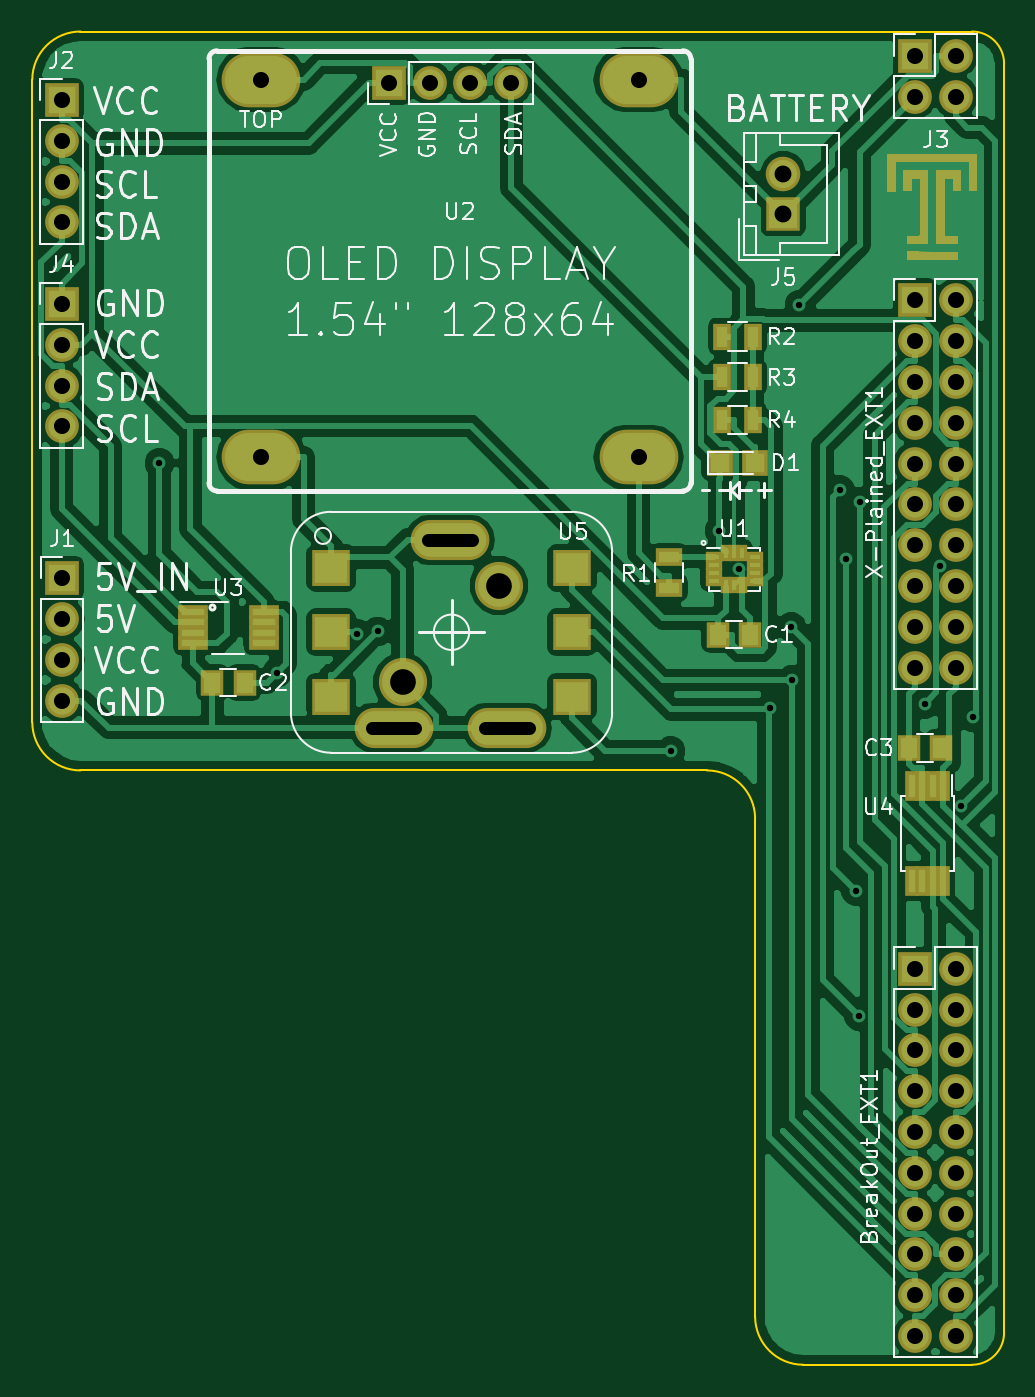
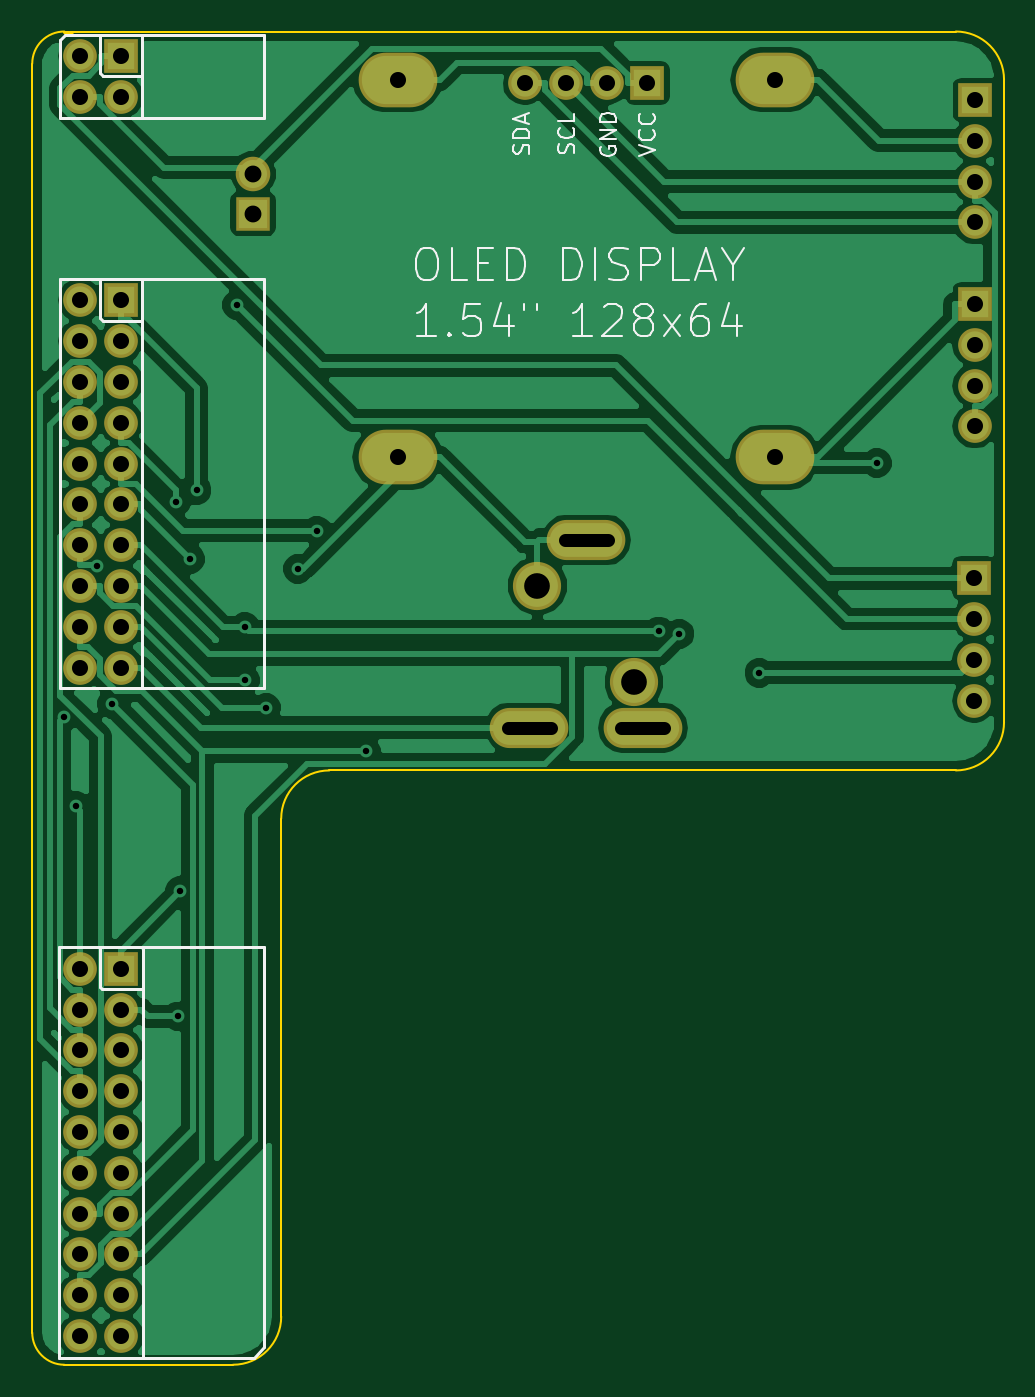
Circuit board: 11 layer files. Board 60.5 x 83.0 mm.
- bottom_copper: AVR_LCD 2.0-B.Cu.gbr (65773 bytes)
- bottom_mask: AVR_LCD 2.0-B.Mask.gbr (2944 bytes)
- paste: AVR_LCD 2.0-B.Paste.gbr (503 bytes)
- bottom_silk: AVR_LCD 2.0-B.SilkS.gbr (11612 bytes)
- outline: AVR_LCD 2.0-Edge.Cuts.gbr (1564 bytes)
- top_copper: AVR_LCD 2.0-F.Cu.gbr (99708 bytes)
- top_mask: AVR_LCD 2.0-F.Mask.gbr (8898 bytes)
- paste: AVR_LCD 2.0-F.Paste.gbr (2521 bytes)
- top_silk: AVR_LCD 2.0-F.SilkS.gbr (46087 bytes)
- drill: AVR_LCD 2.0-NPTH.drl (147 bytes)
- drill: AVR_LCD 2.0-PTH.drl (1731 bytes)

=== bottom_copper: AVR_LCD 2.0-B.Cu.gbr (65773 bytes, source omitted) ===
=== bottom_mask: AVR_LCD 2.0-B.Mask.gbr ===
G04 #@! TF.GenerationSoftware,KiCad,Pcbnew,(5.0.0)*
G04 #@! TF.CreationDate,2019-02-24T20:09:27-05:00*
G04 #@! TF.ProjectId,AVR_LCD 2.0,4156525F4C434420322E302E6B696361,rev?*
G04 #@! TF.SameCoordinates,Original*
G04 #@! TF.FileFunction,Soldermask,Bot*
G04 #@! TF.FilePolarity,Negative*
%FSLAX46Y46*%
G04 Gerber Fmt 4.6, Leading zero omitted, Abs format (unit mm)*
G04 Created by KiCad (PCBNEW (5.0.0)) date 02/24/19 20:09:27*
%MOMM*%
%LPD*%
G01*
G04 APERTURE LIST*
%ADD10O,2.100000X2.100000*%
%ADD11R,2.100000X2.100000*%
%ADD12C,2.150000*%
%ADD13R,2.150000X2.150000*%
%ADD14O,4.900000X3.400000*%
%ADD15C,3.000000*%
%ADD16O,4.900000X2.500000*%
G04 APERTURE END LIST*
D10*
G04 #@! TO.C,BreakOut_EXT1*
X113840000Y-134810000D03*
X111300000Y-134810000D03*
X113840000Y-132270000D03*
X111300000Y-132270000D03*
X113840000Y-129730000D03*
X111300000Y-129730000D03*
X113840000Y-127190000D03*
X111300000Y-127190000D03*
X113840000Y-124650000D03*
X111300000Y-124650000D03*
X113840000Y-122110000D03*
X111300000Y-122110000D03*
X113840000Y-119570000D03*
X111300000Y-119570000D03*
X113840000Y-117030000D03*
X111300000Y-117030000D03*
X113840000Y-114490000D03*
X111300000Y-114490000D03*
X113840000Y-111950000D03*
D11*
X111300000Y-111950000D03*
G04 #@! TD*
D10*
G04 #@! TO.C,J1*
X58194800Y-95248800D03*
X58194800Y-92708800D03*
X58194800Y-90168800D03*
D11*
X58194800Y-87628800D03*
G04 #@! TD*
D10*
G04 #@! TO.C,J2*
X58160000Y-65480000D03*
X58160000Y-62940000D03*
X58160000Y-60400000D03*
D11*
X58160000Y-57860000D03*
G04 #@! TD*
D10*
G04 #@! TO.C,J3*
X113840000Y-57650000D03*
X111300000Y-57650000D03*
X113840000Y-55110000D03*
D11*
X111300000Y-55110000D03*
G04 #@! TD*
G04 #@! TO.C,J4*
X58160000Y-70560000D03*
D10*
X58160000Y-73100000D03*
X58160000Y-75640000D03*
X58160000Y-78180000D03*
G04 #@! TD*
D12*
G04 #@! TO.C,J5*
X103090000Y-62450000D03*
D13*
X103090000Y-64950000D03*
G04 #@! TD*
D10*
G04 #@! TO.C,U2*
X86160000Y-56800000D03*
X83620000Y-56800000D03*
X81080000Y-56800000D03*
D11*
X78540000Y-56800000D03*
D14*
X94090000Y-56600000D03*
X70590000Y-56600000D03*
X94090000Y-80100000D03*
X70590000Y-80100000D03*
G04 #@! TD*
D15*
G04 #@! TO.C,U5*
X85390000Y-88100000D03*
X79390000Y-94100000D03*
D16*
X82340000Y-85250000D03*
X85890000Y-96950000D03*
X78840000Y-96950000D03*
G04 #@! TD*
D11*
G04 #@! TO.C,X-Plained_EXT1*
X111300000Y-70340000D03*
D10*
X113840000Y-70340000D03*
X111300000Y-72880000D03*
X113840000Y-72880000D03*
X111300000Y-75420000D03*
X113840000Y-75420000D03*
X111300000Y-77960000D03*
X113840000Y-77960000D03*
X111300000Y-80500000D03*
X113840000Y-80500000D03*
X111300000Y-83040000D03*
X113840000Y-83040000D03*
X111300000Y-85580000D03*
X113840000Y-85580000D03*
X111300000Y-88120000D03*
X113840000Y-88120000D03*
X111300000Y-90660000D03*
X113840000Y-90660000D03*
X111300000Y-93200000D03*
X113840000Y-93200000D03*
G04 #@! TD*
M02*

=== paste: AVR_LCD 2.0-B.Paste.gbr ===
G04 #@! TF.GenerationSoftware,KiCad,Pcbnew,(5.0.0)*
G04 #@! TF.CreationDate,2019-02-24T20:09:27-05:00*
G04 #@! TF.ProjectId,AVR_LCD 2.0,4156525F4C434420322E302E6B696361,rev?*
G04 #@! TF.SameCoordinates,Original*
G04 #@! TF.FileFunction,Paste,Bot*
G04 #@! TF.FilePolarity,Positive*
%FSLAX46Y46*%
G04 Gerber Fmt 4.6, Leading zero omitted, Abs format (unit mm)*
G04 Created by KiCad (PCBNEW (5.0.0)) date 02/24/19 20:09:27*
%MOMM*%
%LPD*%
G01*
G04 APERTURE LIST*
G04 APERTURE END LIST*
M02*

=== bottom_silk: AVR_LCD 2.0-B.SilkS.gbr (11612 bytes, source omitted) ===
=== outline: AVR_LCD 2.0-Edge.Cuts.gbr ===
G04 #@! TF.GenerationSoftware,KiCad,Pcbnew,(5.0.0)*
G04 #@! TF.CreationDate,2019-02-24T20:09:27-05:00*
G04 #@! TF.ProjectId,AVR_LCD 2.0,4156525F4C434420322E302E6B696361,rev?*
G04 #@! TF.SameCoordinates,Original*
G04 #@! TF.FileFunction,Profile,NP*
%FSLAX46Y46*%
G04 Gerber Fmt 4.6, Leading zero omitted, Abs format (unit mm)*
G04 Created by KiCad (PCBNEW (5.0.0)) date 02/24/19 20:09:27*
%MOMM*%
%LPD*%
G01*
G04 APERTURE LIST*
%ADD10C,0.150000*%
%ADD11C,0.200000*%
G04 APERTURE END LIST*
D10*
X114840000Y-136600000D02*
X114340000Y-136600000D01*
D11*
X114840000Y-53600000D02*
X114340000Y-53600000D01*
D10*
X64340000Y-53600000D02*
X59340000Y-53600000D01*
X56340000Y-56600000D02*
G75*
G02X59340000Y-53600000I3000000J0D01*
G01*
X56340000Y-96600000D02*
X56340000Y-56600000D01*
X106340000Y-53600000D02*
X64340000Y-53600000D01*
X59340000Y-99600000D02*
G75*
G02X56340000Y-96600000I0J3000000D01*
G01*
X59340000Y-99600000D02*
X98340000Y-99600000D01*
X98340000Y-99600000D02*
G75*
G02X101340000Y-102600000I0J-3000000D01*
G01*
X101340000Y-133600000D02*
X101340000Y-102600000D01*
X114340000Y-53600000D02*
X106340000Y-53600000D01*
X116840000Y-56600000D02*
X116840000Y-55600000D01*
X114840000Y-53600000D02*
G75*
G02X116840000Y-55600000I0J-2000000D01*
G01*
X116840000Y-134600000D02*
X116840000Y-56600000D01*
X116840000Y-134600000D02*
G75*
G02X114840000Y-136600000I-2000000J0D01*
G01*
X104340000Y-136600000D02*
X114340000Y-136600000D01*
X104340000Y-136600000D02*
G75*
G02X101340000Y-133600000I0J3000000D01*
G01*
M02*

=== top_copper: AVR_LCD 2.0-F.Cu.gbr (99708 bytes, source omitted) ===
=== top_mask: AVR_LCD 2.0-F.Mask.gbr (8898 bytes, source omitted) ===
=== paste: AVR_LCD 2.0-F.Paste.gbr ===
G04 #@! TF.GenerationSoftware,KiCad,Pcbnew,(5.0.0)*
G04 #@! TF.CreationDate,2019-02-24T20:09:27-05:00*
G04 #@! TF.ProjectId,AVR_LCD 2.0,4156525F4C434420322E302E6B696361,rev?*
G04 #@! TF.SameCoordinates,Original*
G04 #@! TF.FileFunction,Paste,Top*
G04 #@! TF.FilePolarity,Positive*
%FSLAX46Y46*%
G04 Gerber Fmt 4.6, Leading zero omitted, Abs format (unit mm)*
G04 Created by KiCad (PCBNEW (5.0.0)) date 02/24/19 20:09:27*
%MOMM*%
%LPD*%
G01*
G04 APERTURE LIST*
%ADD10R,1.000000X1.250000*%
%ADD11R,1.200000X1.200000*%
%ADD12R,1.300000X0.700000*%
%ADD13R,0.700000X1.300000*%
%ADD14R,0.675000X0.250000*%
%ADD15R,0.250000X0.675000*%
%ADD16R,0.450000X1.450000*%
%ADD17R,2.000000X1.900000*%
%ADD18R,1.450000X0.450000*%
G04 APERTURE END LIST*
D10*
G04 #@! TO.C,C1*
X101034000Y-91149500D03*
X99034000Y-91149500D03*
G04 #@! TD*
G04 #@! TO.C,C2*
X69553200Y-94138000D03*
X67553200Y-94138000D03*
G04 #@! TD*
G04 #@! TO.C,C3*
X110924000Y-98207000D03*
X112924000Y-98207000D03*
G04 #@! TD*
D11*
G04 #@! TO.C,D1*
X99125000Y-80464000D03*
X101325000Y-80464000D03*
G04 #@! TD*
D12*
G04 #@! TO.C,R1*
X95970500Y-86323500D03*
X95970500Y-88223500D03*
G04 #@! TD*
D13*
G04 #@! TO.C,R2*
X99293000Y-72590000D03*
X101193000Y-72590000D03*
G04 #@! TD*
G04 #@! TO.C,R3*
X101193000Y-75130000D03*
X99293000Y-75130000D03*
G04 #@! TD*
G04 #@! TO.C,R4*
X99293000Y-77797000D03*
X101193000Y-77797000D03*
G04 #@! TD*
D14*
G04 #@! TO.C,U1*
X101304500Y-86323500D03*
X101304500Y-86823500D03*
X101304500Y-87323500D03*
X101304500Y-87823500D03*
X98779500Y-87823500D03*
X98779500Y-87323500D03*
X98779500Y-86823500D03*
X98779500Y-86323500D03*
D15*
X100542000Y-88086000D03*
X100042000Y-88086000D03*
X99542000Y-88086000D03*
X100542000Y-86061000D03*
X99542000Y-86061000D03*
X100042000Y-86061000D03*
G04 #@! TD*
D16*
G04 #@! TO.C,U4*
X113042000Y-106491000D03*
X112392000Y-106491000D03*
X111742000Y-106491000D03*
X111092000Y-106491000D03*
X111092000Y-100591000D03*
X111742000Y-100591000D03*
X112392000Y-100591000D03*
X113042000Y-100591000D03*
G04 #@! TD*
D17*
G04 #@! TO.C,U5*
X89940000Y-95000000D03*
X89940000Y-91000000D03*
X89940000Y-87000000D03*
X74940000Y-91000000D03*
X74940000Y-95000000D03*
X74940000Y-87000000D03*
G04 #@! TD*
D18*
G04 #@! TO.C,U3*
X70742200Y-89735000D03*
X70742200Y-90385000D03*
X70742200Y-91035000D03*
X70742200Y-91685000D03*
X66342200Y-91685000D03*
X66342200Y-91035000D03*
X66342200Y-90385000D03*
X66342200Y-89735000D03*
G04 #@! TD*
M02*

=== top_silk: AVR_LCD 2.0-F.SilkS.gbr (46087 bytes, source omitted) ===
=== drill: AVR_LCD 2.0-NPTH.drl ===
M48
;DRILL file {KiCad (5.0.0)} date 02/24/19 20:09:35
;FORMAT={-:-/ absolute / metric / decimal}
FMAT,2
METRIC,TZ
%
G90
G05
M71
T0
M30

=== drill: AVR_LCD 2.0-PTH.drl ===
M48
;DRILL file {KiCad (5.0.0)} date 02/24/19 20:09:35
;FORMAT={-:-/ absolute / metric / decimal}
FMAT,2
METRIC,TZ
T1C0.400
T2C0.800
T3C1.000
T4C1.050
T5C1.600
%
G90
G05
M71
T1
X64.256Y-80.466
X71.571Y-93.522
X76.55Y-91.103
X77.838Y-90.951
X96.075Y-98.407
X99.115Y-84.68
X100.317Y-87.048
X102.278Y-95.703
X103.6Y-90.669
X103.607Y-93.975
X104.097Y-70.624
X106.607Y-82.15
X107.002Y-86.443
X107.629Y-107.119
X107.788Y-114.909
X107.868Y-82.903
X111.891Y-95.447
X112.834Y-86.85
X114.13Y-101.814
X114.887Y-96.282
T3
X111.3Y-111.95
X111.3Y-114.49
X111.3Y-117.03
X111.3Y-119.57
X111.3Y-122.11
X111.3Y-124.65
X111.3Y-127.19
X111.3Y-129.73
X111.3Y-132.27
X111.3Y-134.81
X113.84Y-111.95
X113.84Y-114.49
X113.84Y-117.03
X113.84Y-119.57
X113.84Y-122.11
X113.84Y-124.65
X113.84Y-127.19
X113.84Y-129.73
X113.84Y-132.27
X113.84Y-134.81
X58.195Y-87.629
X58.195Y-90.169
X58.195Y-92.709
X58.195Y-95.249
X70.59Y-56.6
X70.59Y-80.1
X78.54Y-56.8
X81.08Y-56.8
X83.62Y-56.8
X86.16Y-56.8
X94.09Y-56.6
X94.09Y-80.1
X58.16Y-70.56
X58.16Y-73.1
X58.16Y-75.64
X58.16Y-78.18
X111.3Y-70.34
X111.3Y-72.88
X111.3Y-75.42
X111.3Y-77.96
X111.3Y-80.5
X111.3Y-83.04
X111.3Y-85.58
X111.3Y-88.12
X111.3Y-90.66
X111.3Y-93.2
X113.84Y-70.34
X113.84Y-72.88
X113.84Y-75.42
X113.84Y-77.96
X113.84Y-80.5
X113.84Y-83.04
X113.84Y-85.58
X113.84Y-88.12
X113.84Y-90.66
X113.84Y-93.2
X58.16Y-57.86
X58.16Y-60.4
X58.16Y-62.94
X58.16Y-65.48
X111.3Y-55.11
X111.3Y-57.65
X113.84Y-55.11
X113.84Y-57.65
T4
X103.09Y-62.45
X103.09Y-64.95
T5
X79.39Y-94.1
X85.39Y-88.1
T2
X77.49Y-96.95G85X80.19Y-96.95
G05
X80.99Y-85.25G85X83.69Y-85.25
G05
X84.54Y-96.95G85X87.24Y-96.95
G05
T0
M30

